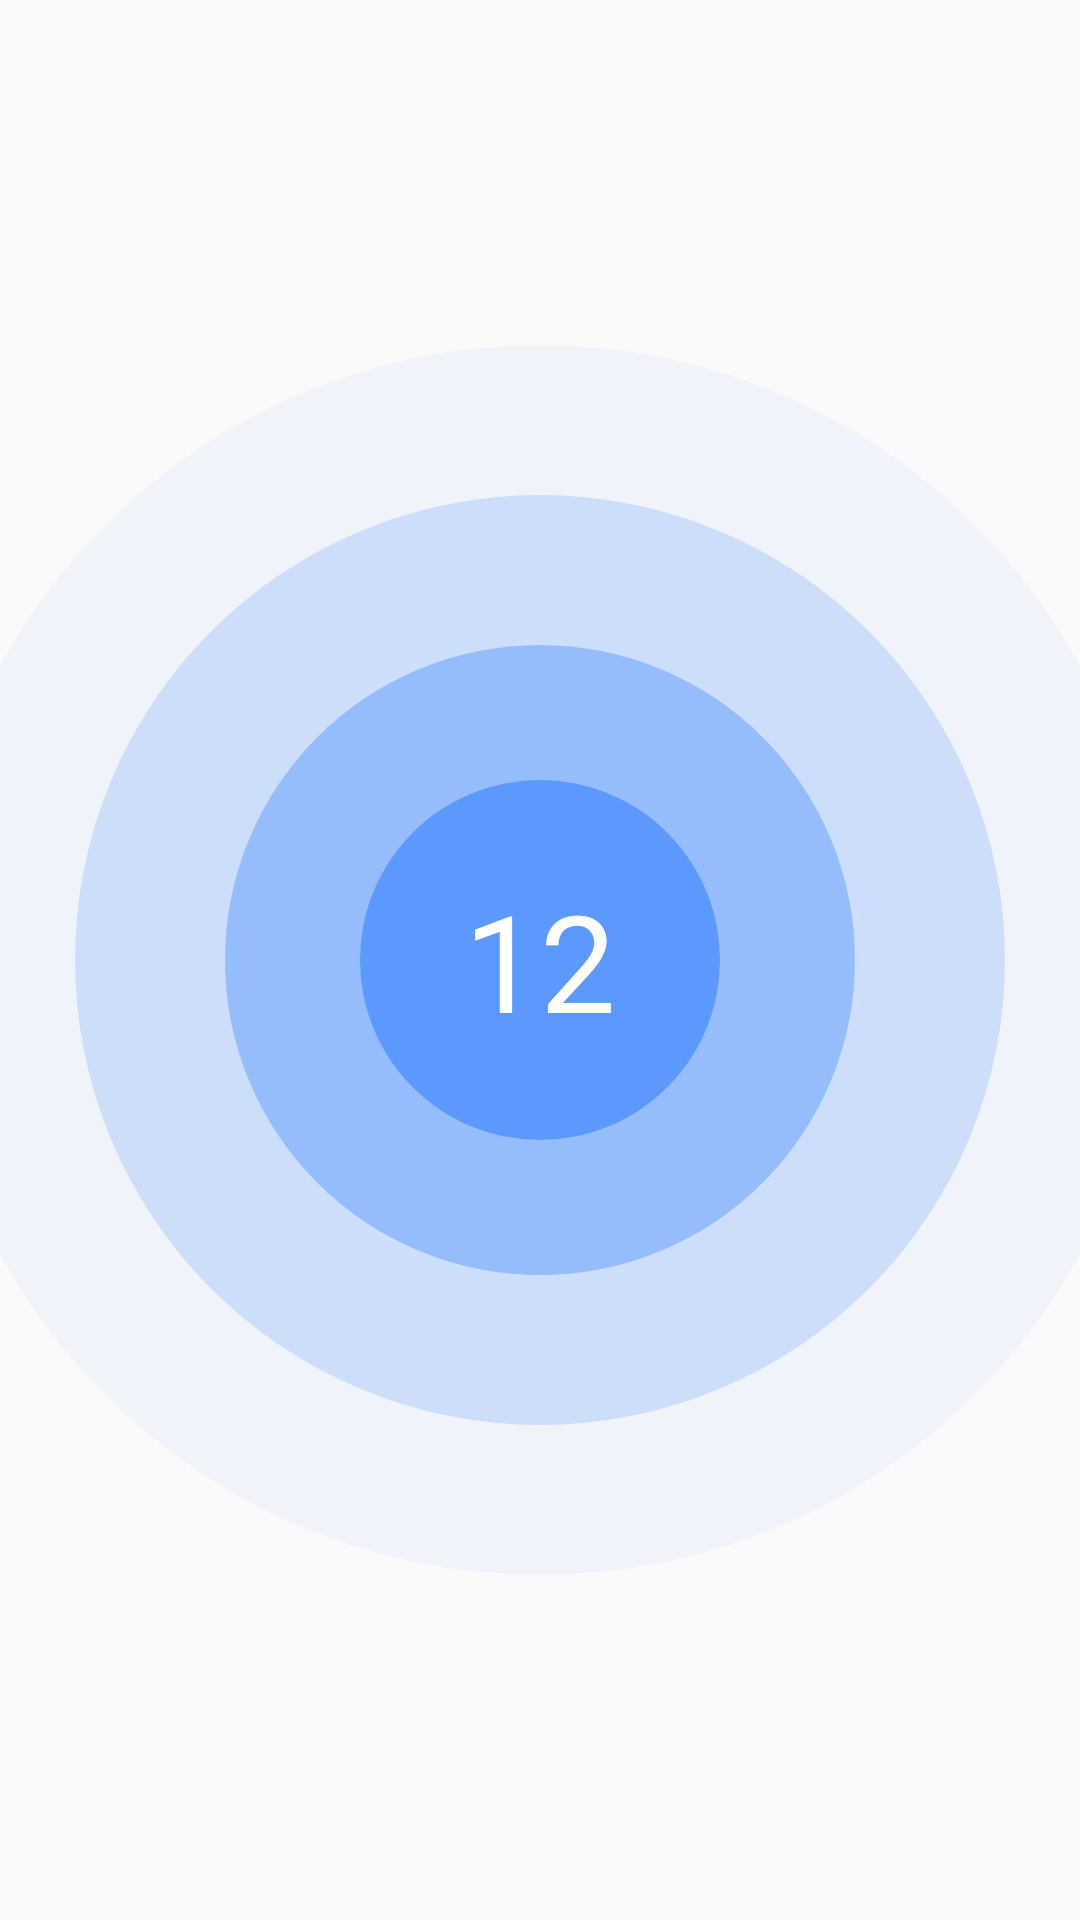

Reconstruct the res/layout file that produces this screen, plus the resources it refers to.
<!-- AndroidManifest.xml: application theme AppTheme -->
<!-- res/layout/count_region_layout.xml -->
<?xml version="1.0" encoding="utf-8"?>
<FrameLayout
    xmlns:android="http://schemas.android.com/apk/res/android"
    android:layout_width="match_parent"
    android:layout_height="match_parent"
    android:gravity="center">

    <View
        android:layout_width="410dp"
        android:layout_height="410dp"
        android:layout_gravity="center"
        android:alpha="0.05"
        android:background="@drawable/count_region" />

    <View
        android:layout_width="310dp"
        android:layout_height="310dp"
        android:layout_gravity="center"
        android:alpha="0.2"
        android:background="@drawable/count_region" />

    <View
        android:layout_width="210dp"
        android:layout_height="210dp"
        android:layout_gravity="center"
        android:alpha="0.4"
        android:background="@drawable/count_region" />

    <View
        android:layout_width="120dp"
        android:layout_height="120dp"
        android:layout_gravity="center"
        android:alpha="0.7"
        android:background="@drawable/count_region" />

    <TextView
        android:layout_width="match_parent"
        android:layout_height="match_parent"
        android:gravity="center"
        android:text="12"
        android:textColor="#fff"
        android:textSize="45sp" />
</FrameLayout>
<!-- resources referenced by this layout -->
<resources>
  <!-- drawable count_region (drawable) -->
  <?xml version="1.0" encoding="utf-8"?>
  <shape
      xmlns:android="http://schemas.android.com/apk/res/android"
      android:shape="oval">
      <solid android:color="@color/accent" />
      <size
          android:width="100dp"
          android:height="100dp" />
  </shape>
  <style name="AppTheme" parent="Theme.AppCompat.Light.NoActionBar">
          
          <item name="colorPrimary">@color/primary</item>
          <item name="colorPrimaryDark">@color/primary_dark</item>
          <item name="colorAccent">@color/accent</item>
      </style>
  <color name="accent">#448AFF</color>
  <color name="primary">#4CAF50</color>
  <color name="primary_dark">#388E3C</color>
</resources>
